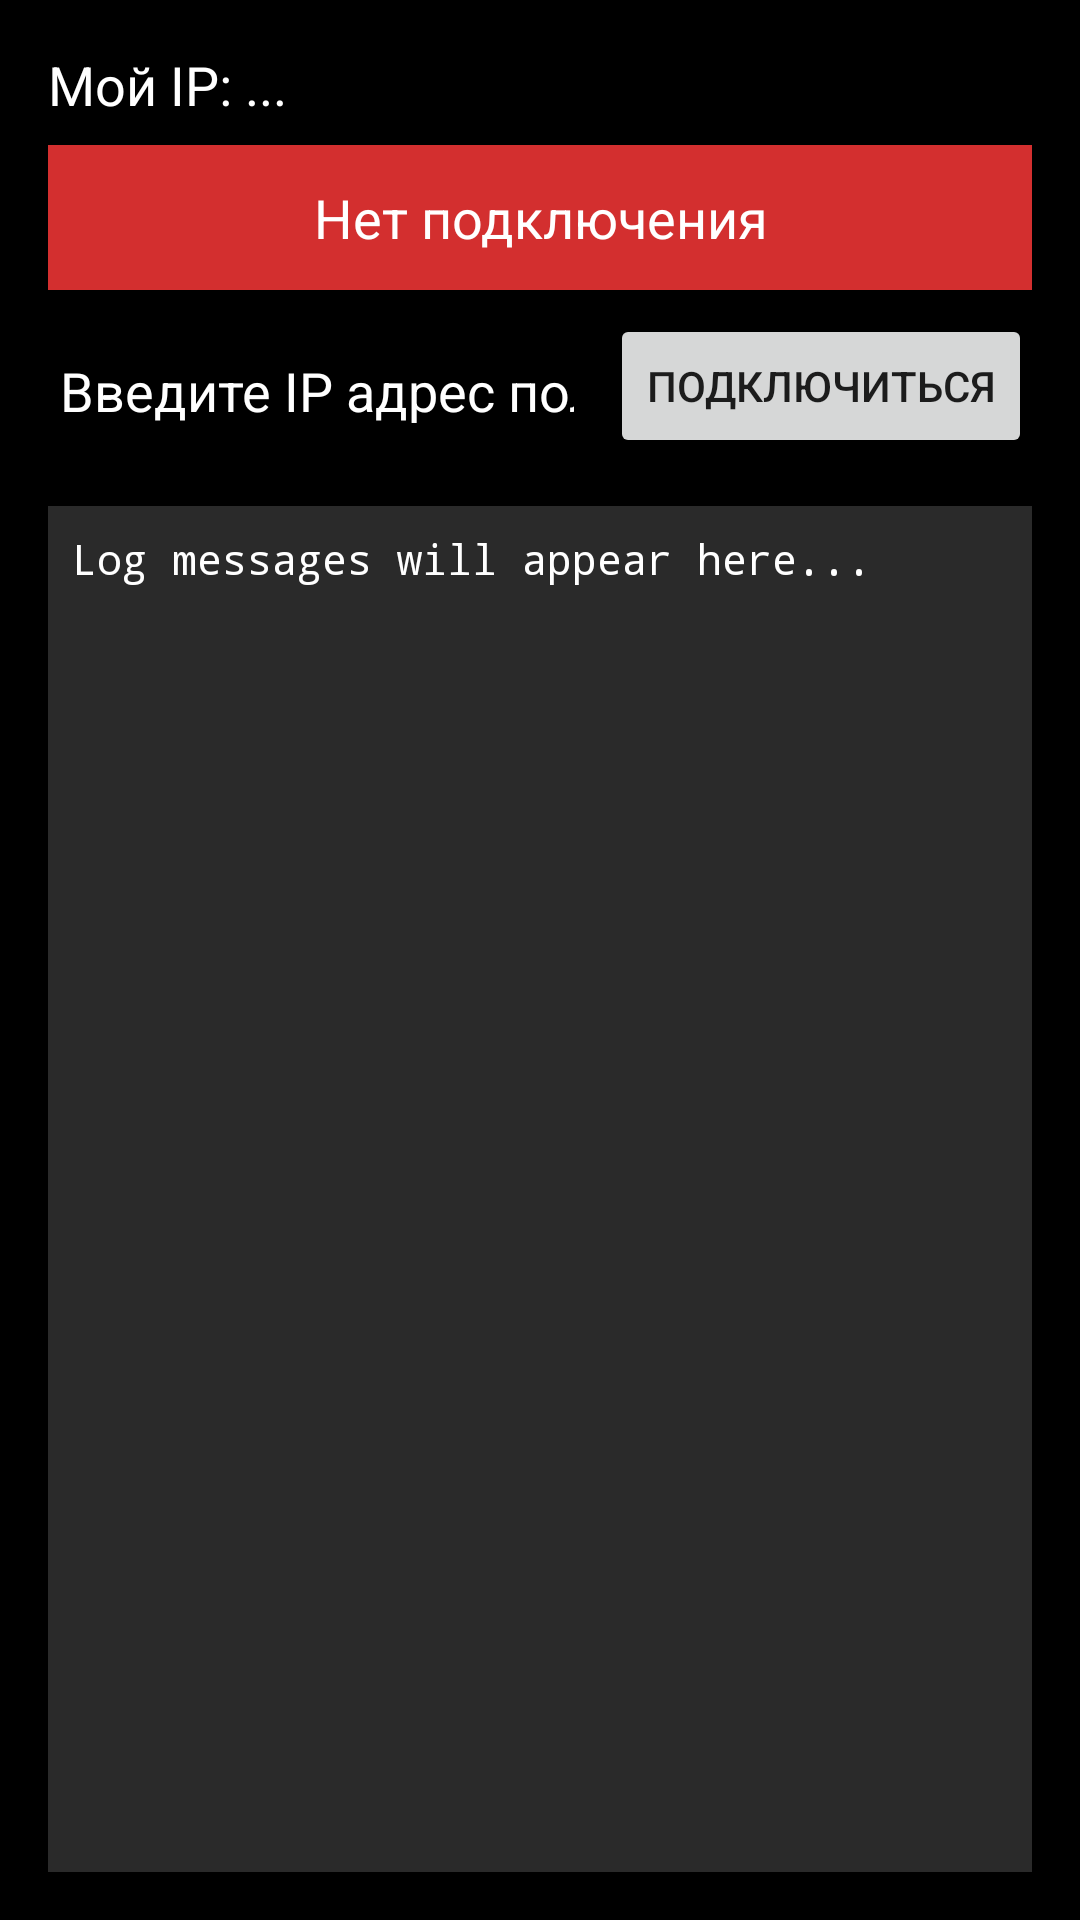

Reconstruct the res/layout file that produces this screen, plus the resources it refers to.
<!-- AndroidManifest.xml: application theme Theme.MultiMediaExchanger -->
<!-- res/layout/fragment_network.xml -->
<?xml version="1.0" encoding="utf-8"?>
<androidx.constraintlayout.widget.ConstraintLayout xmlns:android="http://schemas.android.com/apk/res/android"
    xmlns:app="http://schemas.android.com/apk/res-auto"
    xmlns:tools="http://schemas.android.com/tools"
    android:layout_width="match_parent"
    android:layout_height="match_parent"
    tools:context=".ui.network.NetworkFragment"
    android:padding="16dp">

    <TextView
        android:id="@+id/myIpAddressText"
        android:layout_width="0dp"
        android:layout_height="wrap_content"
        android:text="Мой IP: ..."
        android:textAppearance="@style/TextAppearance.AppCompat.Medium"
        android:textColor="@color/white"
        android:textColorHint="@color/white"
        app:layout_constraintEnd_toEndOf="parent"
        app:layout_constraintStart_toStartOf="parent"
        app:layout_constraintTop_toTopOf="parent" />

    <TextView
        android:id="@+id/connectionStatusText"
        android:layout_width="0dp"
        android:layout_height="wrap_content"
        android:layout_marginTop="8dp"
        android:background="#D32F2F"
        android:gravity="center"
        android:padding="12dp"
        android:text="Нет подключения"
        android:textAppearance="@style/TextAppearance.AppCompat.Medium"
        android:textColor="@android:color/white"
        app:layout_constraintEnd_toEndOf="parent"
        app:layout_constraintStart_toStartOf="parent"
        app:layout_constraintTop_toBottomOf="@+id/myIpAddressText" />

    <LinearLayout
        android:id="@+id/input_container"
        android:layout_width="0dp"
        android:layout_height="wrap_content"
        android:layout_marginTop="8dp"
        android:gravity="center_vertical"
        android:orientation="horizontal"
        app:layout_constraintEnd_toEndOf="parent"
        app:layout_constraintStart_toStartOf="parent"
        app:layout_constraintTop_toBottomOf="@+id/connectionStatusText">

        <EditText
            android:id="@+id/ipAddressInput"
            android:layout_width="0dp"
            android:layout_height="wrap_content"
            android:layout_weight="1"
            android:hint="Введите IP адрес получателя"
            android:inputType="text"
            android:textColor="@color/white"
            android:textColorHint="@color/white" />

        <Button
            android:id="@+id/connectButton"
            android:layout_width="wrap_content"
            android:layout_height="wrap_content"
            android:layout_marginStart="8dp"
            android:text="Подключиться" />

    </LinearLayout>


    
    <ScrollView
        android:id="@+id/logScrollView"
        android:layout_width="0dp"
        android:layout_height="0dp"
        android:layout_marginTop="16dp"
        android:background="#2A2A2A"
        app:layout_constraintBottom_toBottomOf="parent"
        app:layout_constraintEnd_toEndOf="parent"
        app:layout_constraintStart_toStartOf="parent"
        app:layout_constraintTop_toBottomOf="@+id/input_container">

        <TextView
            android:id="@+id/logTextView"
            android:layout_width="match_parent"
            android:layout_height="wrap_content"
            android:padding="8dp"
            android:scrollbars="vertical"
            android:text="Log messages will appear here..."
            android:textAppearance="@style/TextAppearance.AppCompat.Small"
            android:textColor="@color/white"
            android:typeface="monospace" />

    </ScrollView>

</androidx.constraintlayout.widget.ConstraintLayout>
<!-- resources referenced by this layout -->
<resources>
  <style name="Theme.MultiMediaExchanger" parent="Theme.MaterialComponents.DayNight.DarkActionBar">
          
          <item name="colorPrimary">@color/purple_500</item>
          <item name="colorPrimaryVariant">@color/purple_700</item>
          <item name="colorOnPrimary">@color/white</item>
          
          <item name="colorSecondary">@color/teal_200</item>
          <item name="colorSecondaryVariant">@color/teal_700</item>
          <item name="colorOnSecondary">@color/black</item>
          
          <item name="android:statusBarColor">?attr/colorPrimaryVariant</item>
          
          
          <item name="materialButtonStyle">@style/App.Button.Default</item>
          
          
          <item name="android:windowBackground">@android:color/black</item>
      </style>
  <style name="App.Button.Default" parent="Widget.MaterialComponents.Button">
          <item name="cornerRadius">20dp</item>
          <item name="backgroundTint">@android:color/holo_blue_light</item>
      </style>
  <!-- not gathered from this repository: default colours our renderer supplied (Android Studio template values) -->
  <color name="purple_500">#FF6200EE</color>
  <color name="purple_700">#FF3700B3</color>
  <color name="teal_200">#FF03DAC5</color>
  <color name="teal_700">#FF018786</color>
  <color name="black">#FF000000</color>
  <color name="white">#FFFFFFFF</color>
</resources>
